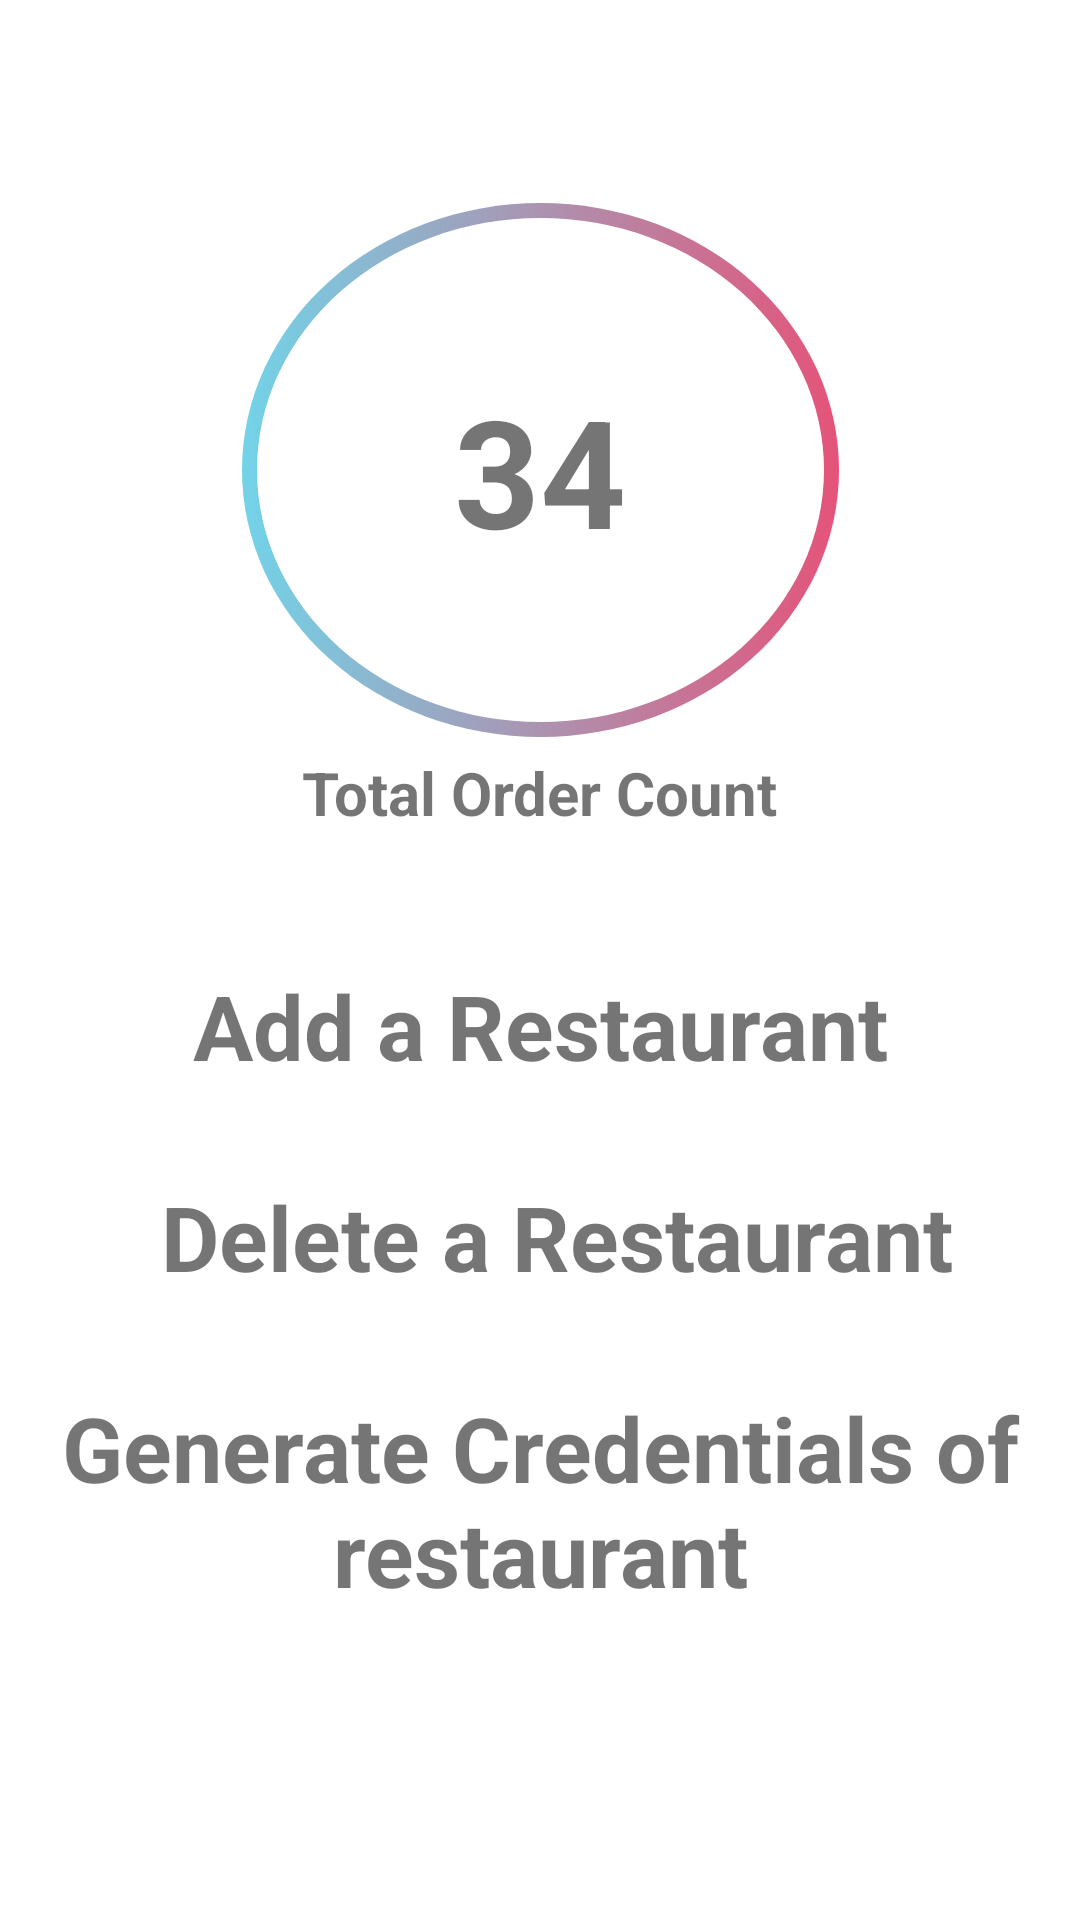

Produce the Android XML layout that renders to this screen, including the resource entries it uses.
<!-- AndroidManifest.xml: application theme Theme.FoodDeliveryApp -->
<!-- res/layout/fragment_main_admin_home.xml -->
<?xml version="1.0" encoding="utf-8"?>
<androidx.constraintlayout.widget.ConstraintLayout xmlns:android="http://schemas.android.com/apk/res/android"
    xmlns:app="http://schemas.android.com/apk/res-auto"
    xmlns:tools="http://schemas.android.com/tools"
    android:layout_width="match_parent"
    android:layout_height="match_parent"
    tools:context=".mainadmin.MainAdminHomeFragment">


    <TextView
        android:id="@+id/total_order_count"
        android:layout_width="199dp"
        android:layout_height="178dp"
        android:layout_marginBottom="20dp"
        android:background="@drawable/colored_border"
        android:gravity="center"
        android:text="34"
        android:textSize="50sp"
        android:textStyle="bold"
        app:layout_constraintBottom_toTopOf="@+id/add_restaurant_main_admin"
        app:layout_constraintEnd_toEndOf="parent"
        app:layout_constraintStart_toStartOf="parent"
        app:layout_constraintTop_toTopOf="parent"
        app:layout_constraintVertical_bias="0.547" />

    <TextView
        android:id="@+id/order_count_text"
        android:layout_width="wrap_content"
        android:layout_height="wrap_content"
        android:layout_marginTop="5dp"
        android:text="@string/total_order_count"
        android:textSize="20sp"
        android:textStyle="bold"
        app:layout_constraintEnd_toEndOf="parent"
        app:layout_constraintStart_toStartOf="parent"
        app:layout_constraintTop_toBottomOf="@id/total_order_count" />

    <TextView
        android:id="@+id/add_restaurant_main_admin"
        android:layout_width="wrap_content"
        android:layout_height="wrap_content"
        android:layout_marginTop="44dp"
        android:text="@string/add_a_restaurant"
        android:textSize="30sp"
        android:textStyle="bold"
        app:layout_constraintEnd_toEndOf="parent"
        app:layout_constraintStart_toStartOf="parent"
        app:layout_constraintTop_toBottomOf="@+id/order_count_text" />

    <TextView
        android:id="@+id/delete_restaurant_main_admin"
        android:layout_width="wrap_content"
        android:layout_height="wrap_content"
        android:layout_marginTop="30dp"
        android:text="@string/delete_a_restaurant"
        android:textSize="30sp"
        android:textStyle="bold"
        app:layout_constraintEnd_toEndOf="parent"
        app:layout_constraintHorizontal_bias="0.558"
        app:layout_constraintStart_toStartOf="parent"
        app:layout_constraintTop_toBottomOf="@+id/add_restaurant_main_admin" />

    <TextView
        android:id="@+id/generate_restaurant_credentials_main_admin"
        android:layout_width="wrap_content"
        android:layout_height="wrap_content"
        android:layout_marginTop="30dp"
        android:text="Generate Credentials of restaurant"
        android:textAlignment="center"
        android:textSize="30sp"
        android:textStyle="bold"
        app:layout_constraintEnd_toEndOf="parent"
        app:layout_constraintHorizontal_bias="0.558"
        app:layout_constraintStart_toStartOf="parent"
        app:layout_constraintTop_toBottomOf="@+id/delete_restaurant_main_admin" />

</androidx.constraintlayout.widget.ConstraintLayout>
<!-- resources referenced by this layout -->
<resources>
  <!-- drawable colored_border (drawable) -->
  <?xml version="1.0" encoding="utf-8"?>
  <layer-list xmlns:android="http://schemas.android.com/apk/res/android" >
  
      <item>
          <shape android:shape="oval">
              <gradient
                  android:startColor="#72D3E8"
                  android:endColor="#E55379" />
              <corners
                  android:radius="10dp"/>
          </shape>
      </item>
      <item
          android:bottom="5dp"
          android:left="5dp"
          android:right="5dp"
          android:top="5dp">
          <shape android:shape="oval" >
              <solid android:color="@color/white" />
              <corners
                  android:radius="10dp"/>
          </shape>
      </item>
  
  </layer-list>
  <string name="add_a_restaurant">Add a Restaurant</string>
  <string name="delete_a_restaurant">Delete a Restaurant</string>
  <string name="total_order_count">Total Order Count</string>
  <style name="Theme.FoodDeliveryApp" parent="Theme.MaterialComponents.DayNight.NoActionBar">
          
          <item name="colorPrimary">@color/purple_500</item>
          <item name="colorPrimaryVariant">@color/purple_700</item>
          <item name="colorOnPrimary">@color/white</item>
          
          <item name="colorSecondary">@color/teal_200</item>
          <item name="colorSecondaryVariant">@color/teal_700</item>
          <item name="colorOnSecondary">@color/black</item>
          
          <item name="android:statusBarColor" tools:targetApi="l">?attr/colorPrimaryVariant</item>
          
      </style>
  <color name="white">#FFFFFFFF</color>
  <color name="purple_500">#FF6200EE</color>
  <color name="purple_700">#FF3700B3</color>
  <color name="teal_200">#FF03DAC5</color>
  <color name="teal_700">#FF018786</color>
  <color name="black">#FF000000</color>
</resources>
